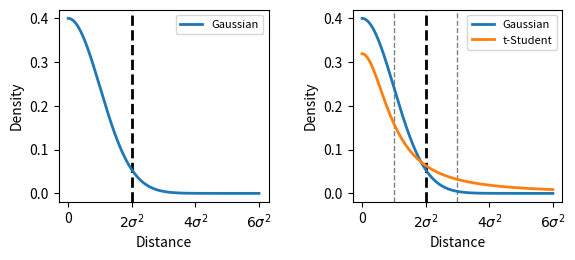

Here is the Python script that generated this plot: (Note: this script raises an exception after producing the figure.)
"""
gaussian_student.py
-------------------

Plot the differences between Gaussian and student.

"""

import numpy as np
from scipy.stats import norm, t
import matplotlib.pyplot as plt


def main():
    """Make pretty plots."""
    xx = np.linspace(0, 6, 1000)

    fig, axes = plt.subplots(1, 2, figsize=(6.5, 2.5), dpi=100)
    axes[0].axvline(2, c='k', ls='--', lw=2)
    axes[1].axvline(2, c='k', ls='--', lw=2)
    axes[1].axvline(1, c='gray', ls='--', lw=1)
    axes[1].axvline(3, c='gray', ls='--', lw=1)
    yy = [norm.pdf(x) for x in xx]
    axes[0].plot(xx, yy, c='C0', lw=2, label='Gaussian')
    axes[1].plot(xx, yy, c='C0', lw=2, label='Gaussian')
    yy = [t.pdf(x, 1) for x in xx]
    axes[1].plot(xx, yy, c='C1', lw=2, label='t-Student')
    axes[0].legend(fontsize=8)
    axes[1].legend(fontsize=8)
    axes[0].set_ylabel('Density')
    axes[1].set_ylabel('Density')
    axes[0].set_xlabel('Distance')
    axes[1].set_xlabel('Distance')

    axes[0].set_xticks([0, 2, 4, 6])
    axes[0].set_xticklabels(['0', r'$2\sigma^2$', r'$4\sigma^2$', r'$6\sigma^2$'])
    axes[1].set_xticks([0, 2, 4, 6])
    axes[1].set_xticklabels(['0', r'$2\sigma^2$', r'$4\sigma^2$', r'$6\sigma^2$'])

    plt.subplots_adjust(wspace=0.4)
    plt.savefig('/home/<user>/code/dimreduction/gaussian_student.png', bbox_inches='tight')



if __name__ == '__main__':
    main()
